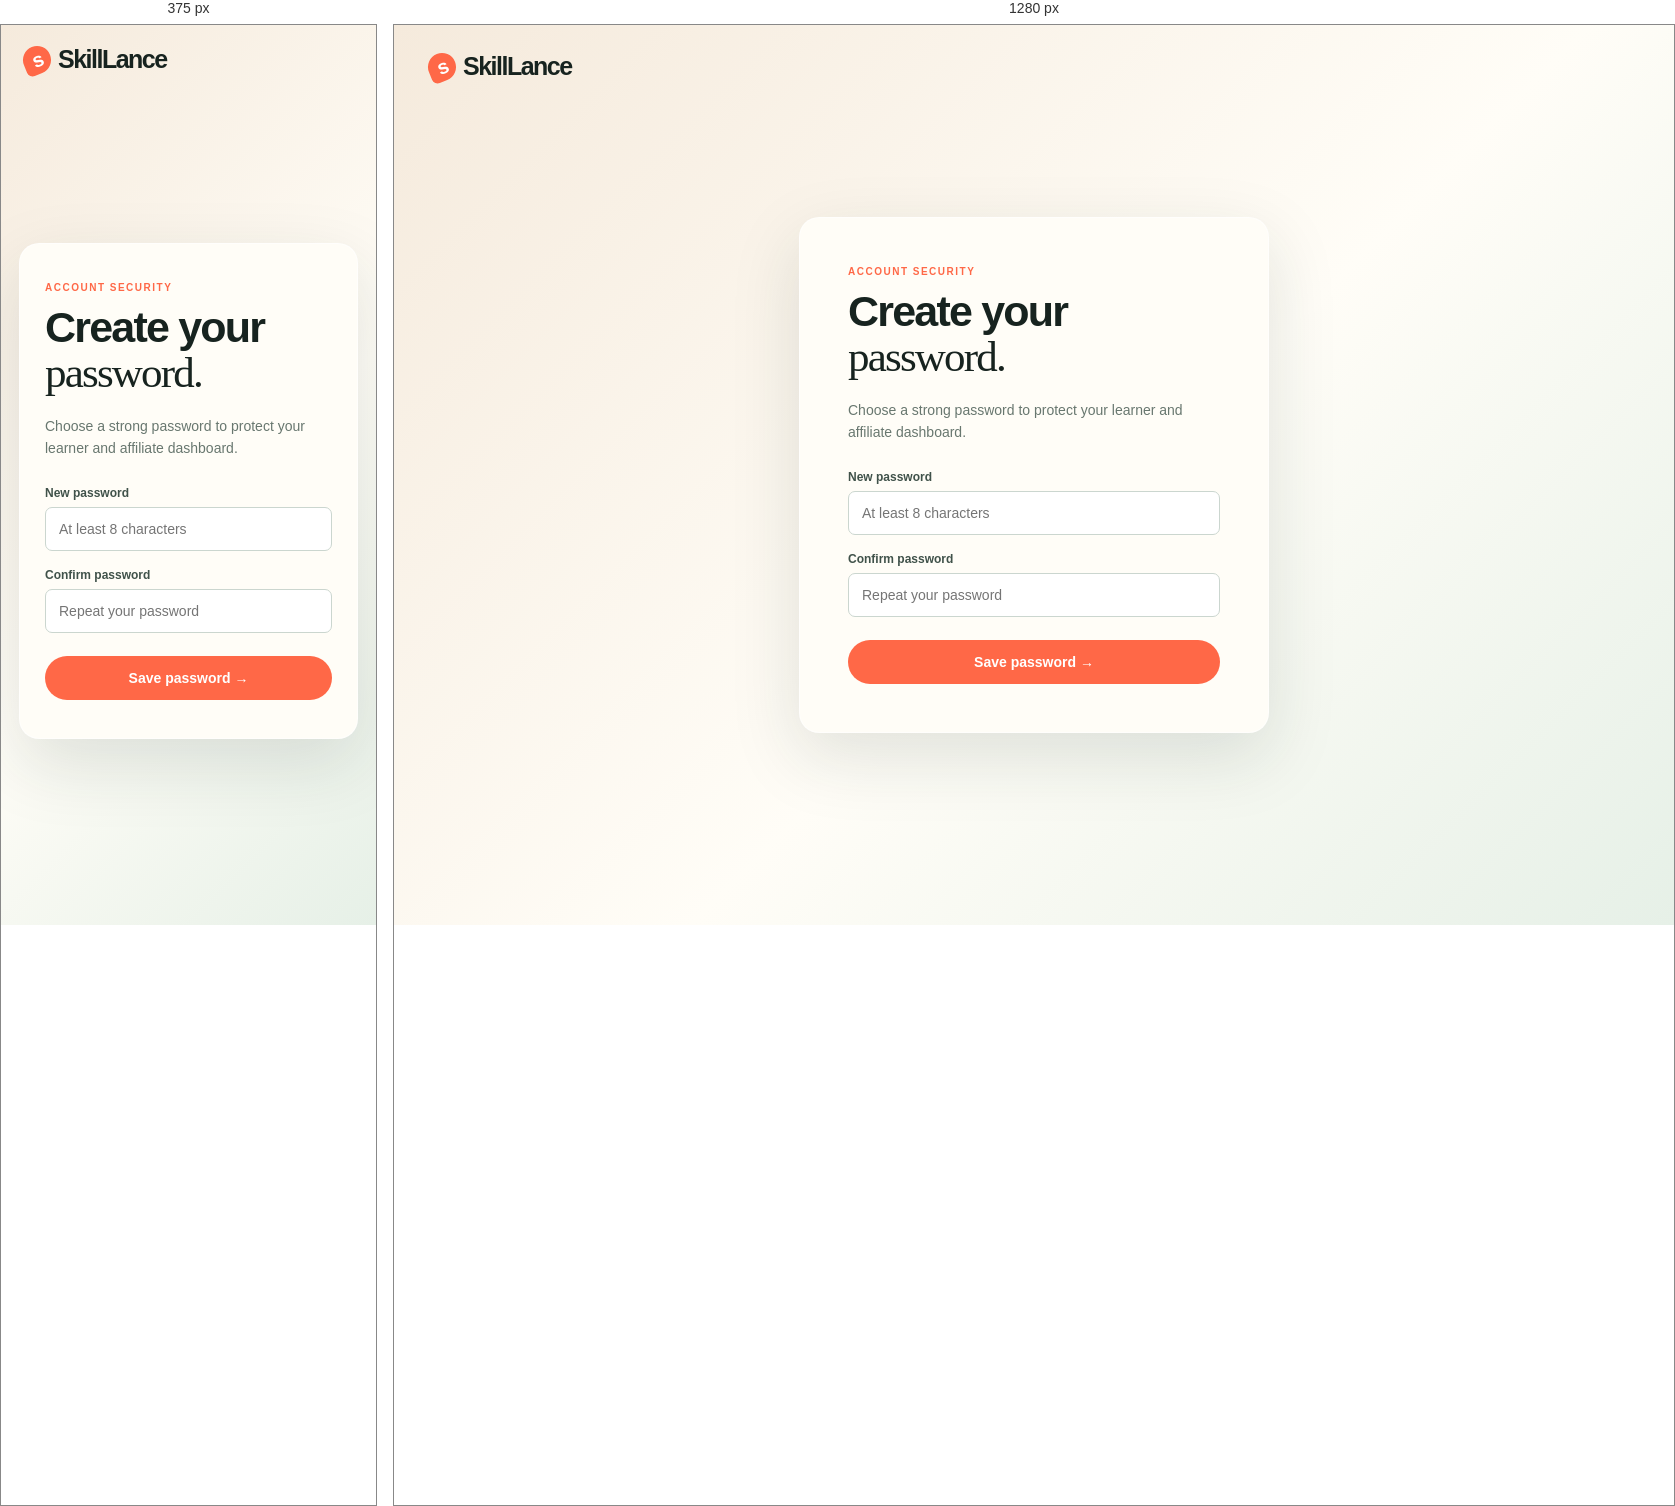
Rendered at 375 px and 1280 px, left to right.

<!-- file: set-password.html -->
<!doctype html>
<html lang="en">
  <head>
    <meta charset="UTF-8" />
    <meta name="viewport" content="width=device-width, initial-scale=1.0" />
    <meta name="description" content="Set your SkillLance account password." />
    <title>Set password — SkillLance</title>
    <link rel="preconnect" href="https://fonts.googleapis.com" />
    <link rel="preconnect" href="https://fonts.gstatic.com" crossorigin />
    <link href="https://fonts.googleapis.com/css2?family=DM+Sans:wght@400;500;600;700&family=Outfit:wght@500;600;700;800&display=swap" rel="stylesheet" />
    <link rel="stylesheet" href="auth.css" />
  </head>
  <body>
    <main class="auth-layout">
      <a class="auth-brand" href="index.html"><span>s</span>SkillLance</a>
      <section class="auth-card" aria-labelledby="password-title">
        <p class="eyebrow">ACCOUNT SECURITY</p>
        <h1 id="password-title">Create your <em>password.</em></h1>
        <p class="intro">Choose a strong password to protect your learner and affiliate dashboard.</p>
        <form id="set-password-form">
          <label>New password<input id="new-password" type="password" autocomplete="new-password" minlength="8" placeholder="At least 8 characters" required /></label>
          <label>Confirm password<input id="confirm-password" type="password" autocomplete="new-password" minlength="8" placeholder="Repeat your password" required /></label>
          <button type="submit">Save password <span>→</span></button>
          <p class="form-message" role="status" aria-live="polite" hidden></p>
        </form>
      </section>
    </main>
    <script type="module" src="auth.js"></script>
  </body>
</html>


/* @media block from auth.css */
@media(max-width:550px){.auth-layout{padding:18px}.auth-brand{left:22px;top:20px}.auth-card{padding:38px 25px;margin-top:32px}}